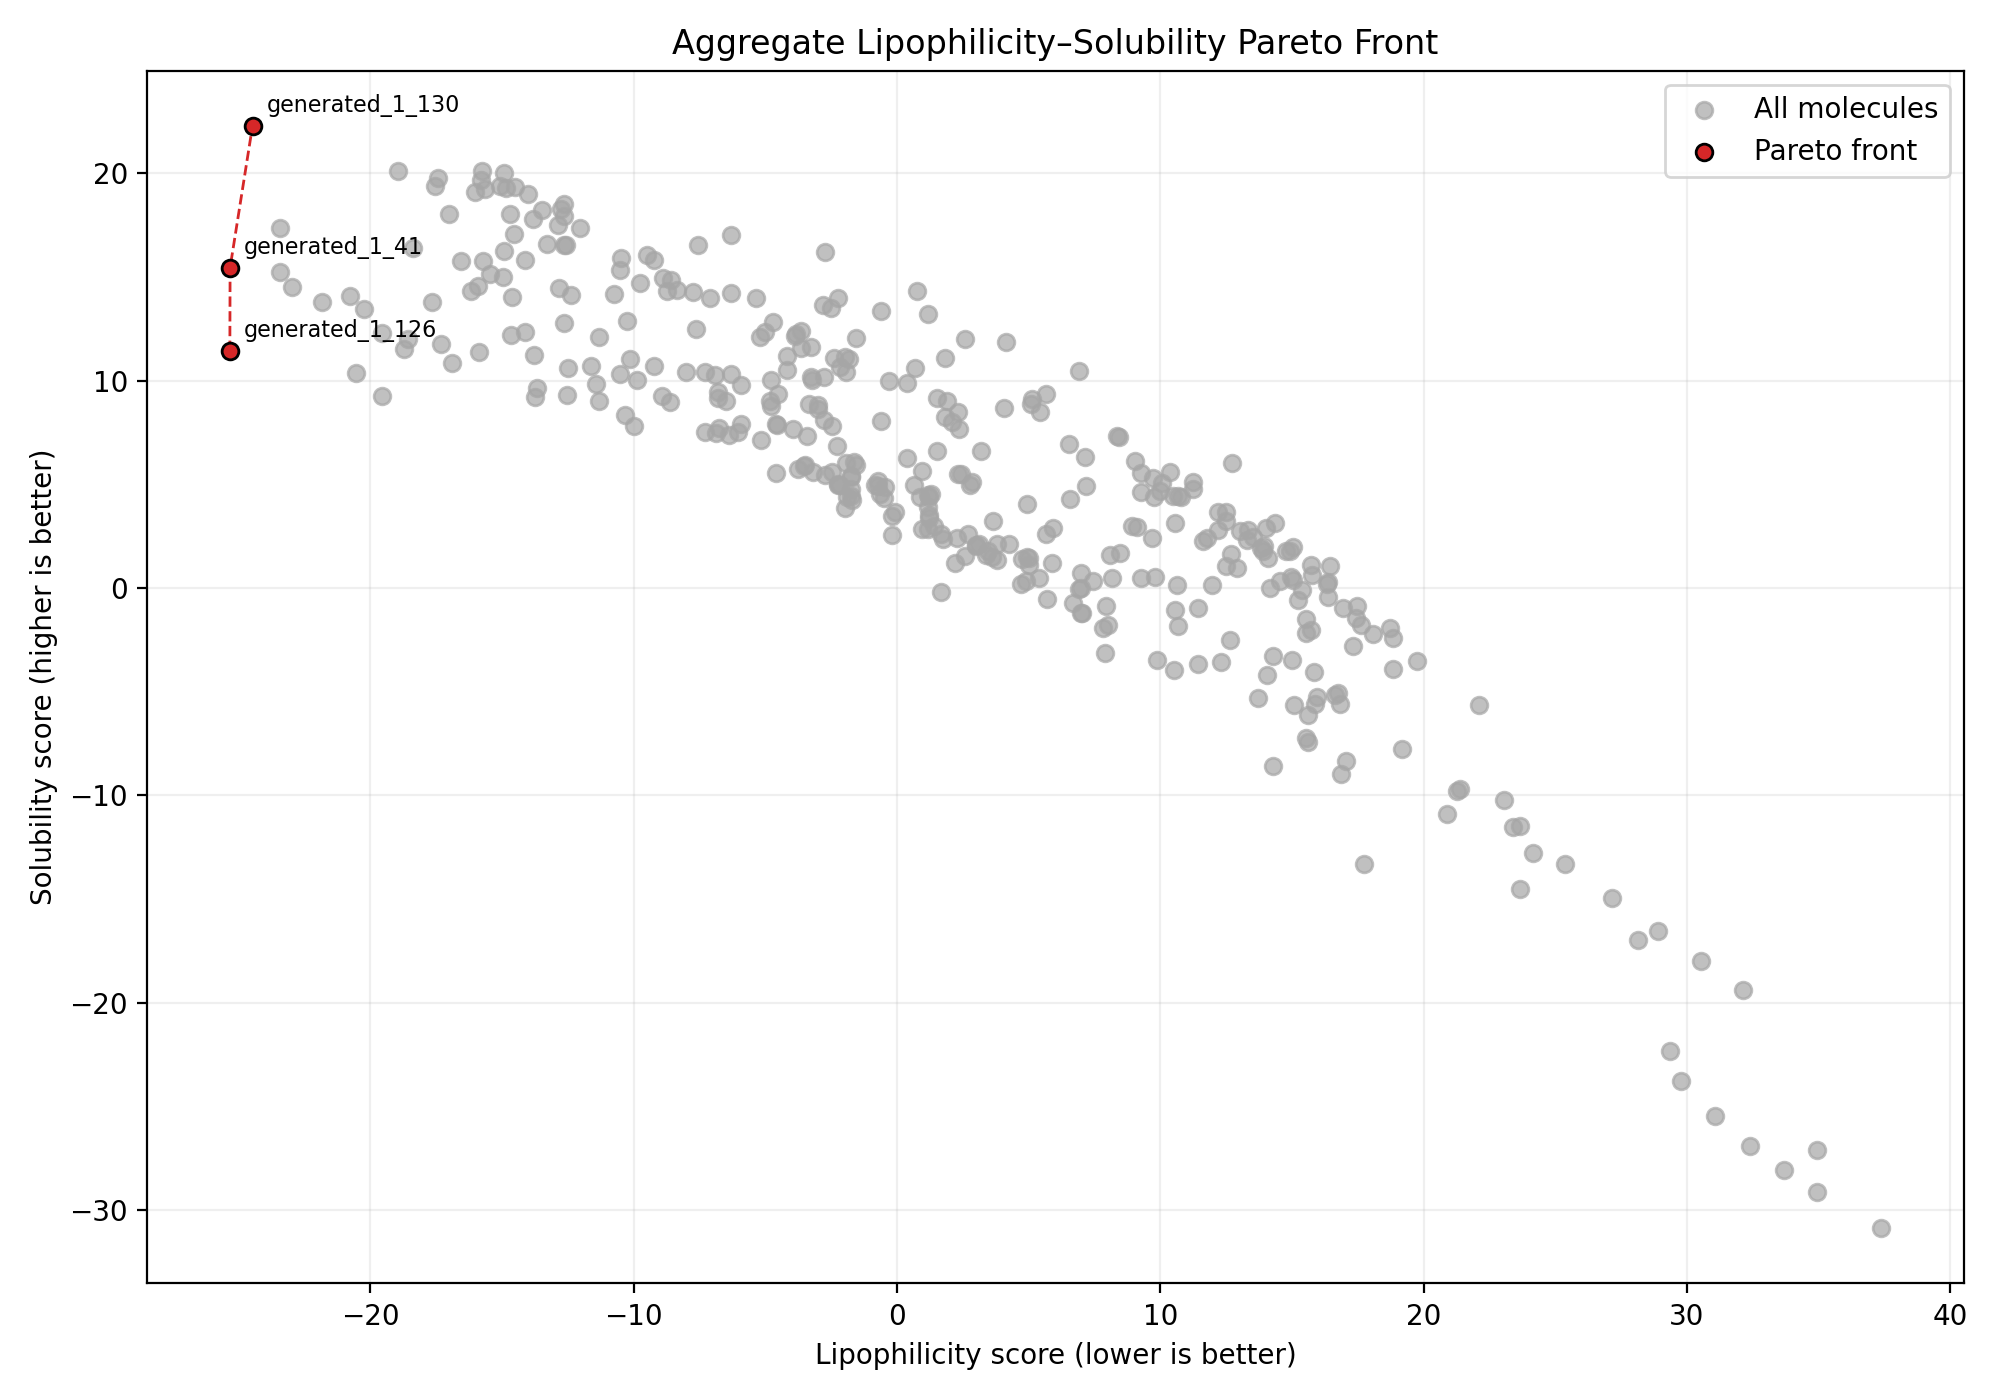

The file beside this chart, header and first rows:
candidate_id, preferred_name, smiles, Admet-AI:logP, Admet-AI:Lipophilicity_AstraZeneca, Admet-AI:Solubility_AqSolDB, Admet-AI:HydrationFreeEnergy_FreeSolv, Admetica:lipophilicity, Admetica:solubility, Admethyst:Lipophilicity_AstraZeneca, Admethyst:Solubility_AqSolDB, Admethyst:HydrationFreeEnergy_FreeSolv, BoiledEgg:WLogP, ClassicalGSG:LogP_MMFF, MolProperty:logP, MolProperty:logS, lipophilicity_score, solubility_score
R01_00041, generated_1_41, CC[NH+](C)CC[NH+]1CCOCC1, -2.564, -3.3, 0.04005, -10.84, -4.401, 3.503, -3.3, 0.0401, -10.84, -2.56, -6.64, -2.564, 1.024, -25.33, 15.44
R01_00126, generated_1_126, CN[NH+]1CCOCC1, -1.964, -3.97, 0.04933, -9.395, -3.638, 0.9898, -3.97, 0.0493, -9.395, -1.96, -7.872, -1.964, 0.9464, -25.34, 11.43
R01_00130, generated_1_130, CN1C(=O)NCC1C[NH2+]C[NH+]1CCOCC1, -3.554, -2.606, 0.8015, -17.15, -2.679, 2.143, -2.606, 0.8015, -17.15, -3.55, -5.927, -3.554, 1.388, -24.48, 22.28
